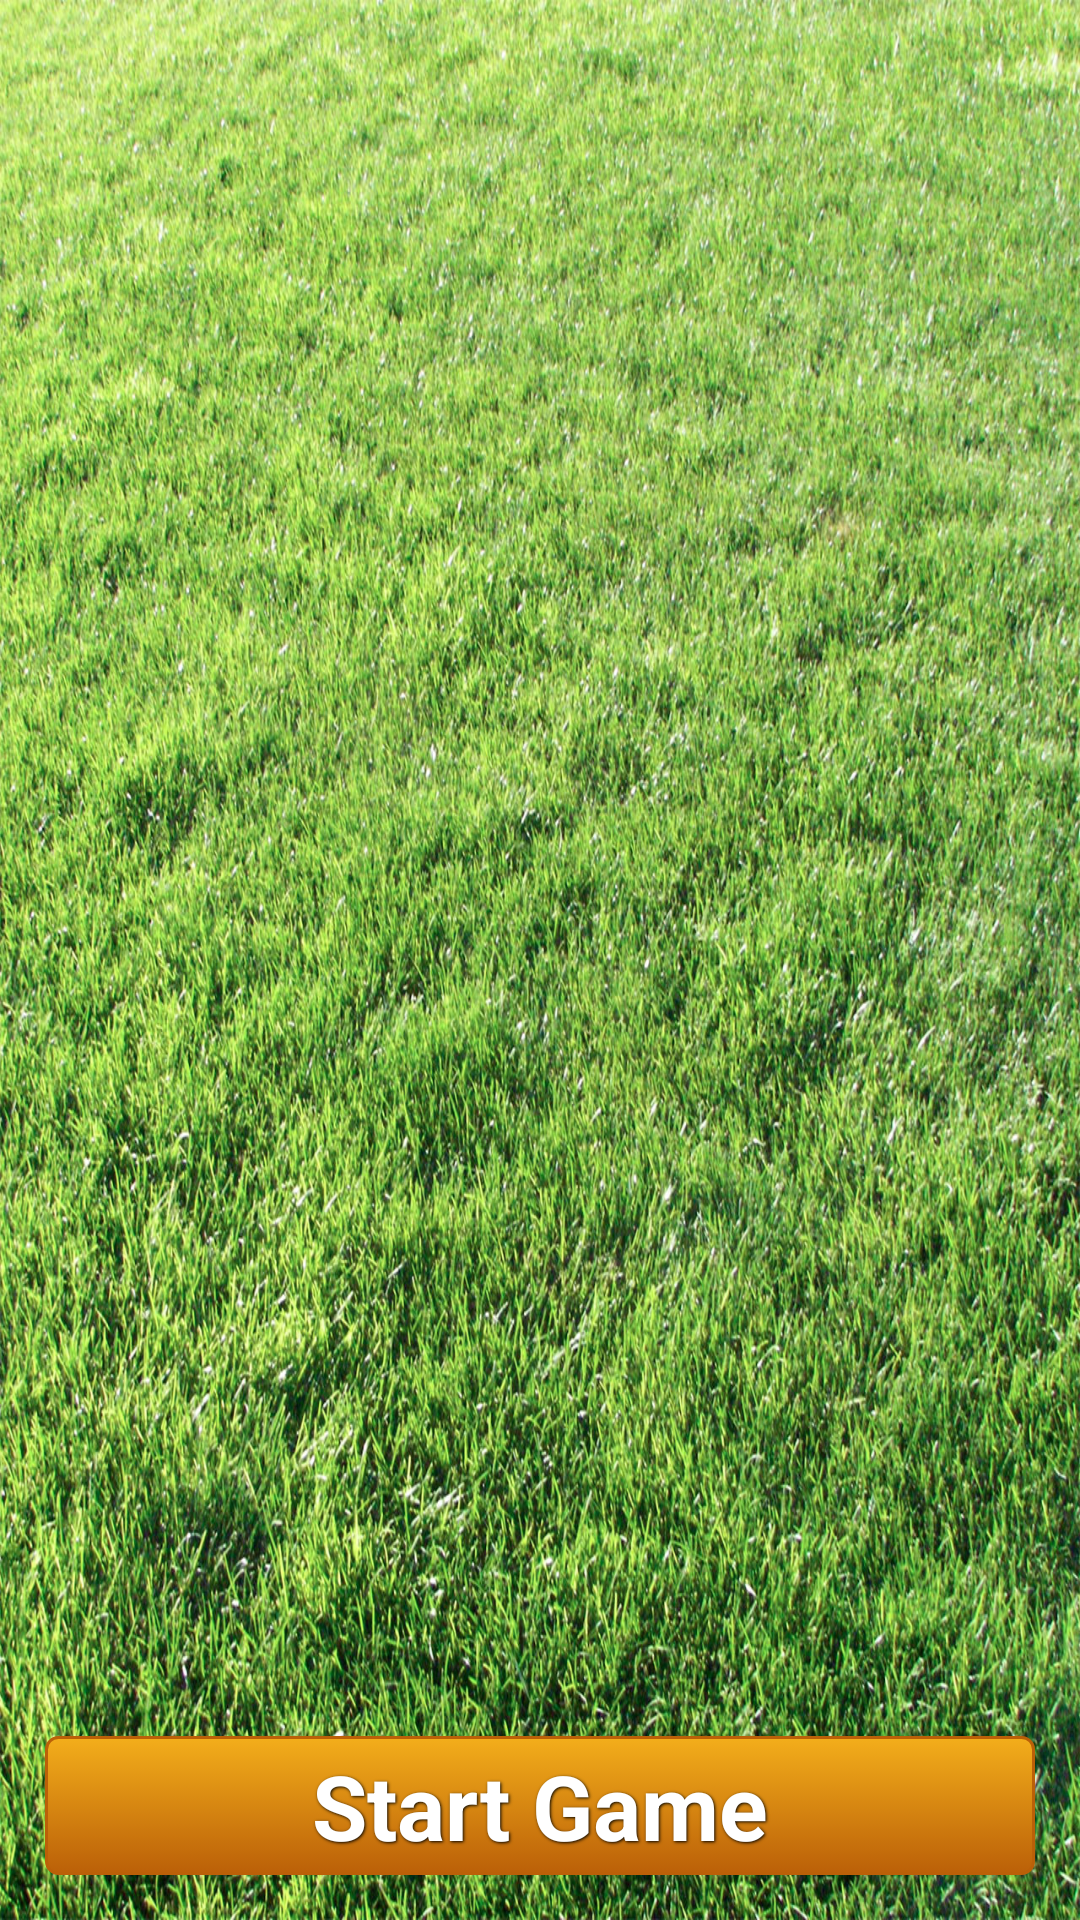

Reconstruct the res/layout file that produces this screen, plus the resources it refers to.
<!-- AndroidManifest.xml: application theme Pong -->
<!-- res/layout/main.xml -->
<?xml version="1.0" encoding="utf-8"?>
<LinearLayout xmlns:android="http://schemas.android.com/apk/res/android"
    android:layout_width="fill_parent"
    android:layout_height="fill_parent"
    android:gravity="bottom"
    android:orientation="vertical" >

    <Button
        android:id="@+id/MainStartGameButton"
        android:layout_width="match_parent"
        android:layout_height="wrap_content"
        android:layout_gravity="top"
        android:text="@string/MainStartButtonLabel" />

</LinearLayout>
<!-- resources referenced by this layout -->
<resources>
  <string name="MainStartButtonLabel">Start Game</string>
  <style name="Pong" parent="@android:style/Theme.Light">
          <item name="android:padding">3dp</item>
          <item name="android:windowBackground">@drawable/main_background</item>
          <item name="android:buttonStyle">@style/Pong.ButtonStyle</item>
  	</style>
  <!-- drawable main_background: jpg bitmap (drawable-xhdpi, 827297 bytes) -->
  <style name="Pong.ButtonStyle">
  	    <item name="android:layout_width">fill_parent</item>
  	    <item name="android:layout_height">wrap_content</item>
  	    <item name="android:textColor">@color/buttonTextColor</item>
  	    <item name="android:gravity">center</item>
  	    <item name="android:layout_margin">3dp</item>
  	    <item name="android:textSize">30dp</item>
  	    <item name="android:textStyle">bold</item>
  	    <item name="android:shadowColor">@color/mainShadowColor</item>
  	    <item name="android:shadowDx">1</item>
  	    <item name="android:shadowDy">1</item>
  	    <item name="android:shadowRadius">2</item>
  	    <item name="android:background">@drawable/orange_button</item>
  	</style>
  <color name="buttonTextColor">#fff</color>
  <color name="mainShadowColor">#000</color>
  <!-- drawable orange_button (drawable) -->
  <?xml version="1.0" encoding="utf-8"?>
  <selector xmlns:android="http://schemas.android.com/apk/res/android">
  	<item android:state_pressed="true" >
  		<shape>
  			<solid
  				android:color="#f3ae1b" />
  			<stroke
  				android:width="1dp"
  				android:color="#bb6008" />
  			<corners
  				android:radius="3dp" />
  			<padding
  				android:left="10dp"
  				android:top="10dp"
  				android:right="10dp"
  				android:bottom="10dp" />
  		</shape>
  	</item>
  		<item>
  			<shape>
  				<gradient
  					android:startColor="#f3ae1b"
  					android:endColor="#bb6008"
  					android:angle="270" />
  				<stroke
  					android:width="1dp"
  					android:color="#bb6008" />
  				<corners
  					android:radius="4dp" />
  				<padding
  					android:left="10dp"
  					android:top="10dp"
  					android:right="10dp"
  					android:bottom="10dp" />
  		</shape>
  	</item>
  </selector>
</resources>
